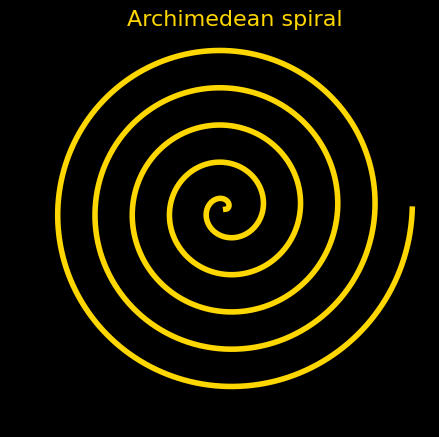

Generate this figure with matplotlib:
import numpy as np
from matplotlib import pyplot as plt

# Archimedean spiral
def archimedean_spiral(number_of_rotations):
    phi = np.linspace(0, number_of_rotations*np.pi, number_of_rotations*360)
    x = np.multiply(phi, np.cos(phi))
    y = np.multiply(phi, np.sin(phi))
    return x, y

x, y = archimedean_spiral(10)

# shades of yellow
# #FFEA00 -> bright yellow
# #FFD700 -> gold

fig = plt.figure(facecolor='black')
ax = fig.add_subplot(111)

ax.set_aspect('equal')
# ax.axis('off') # I do not need turn off the axis as I have already made the figure background color black
ax.set_title('Archimedean spiral', color='#FFD700', fontsize=16, fontname='Candara')
ax.set_facecolor("black")

ax.plot(x, y, linestyle='-', linewidth=4, color='#FFD700')

fig.savefig('archimedean_spiral.png')

plt.show()
